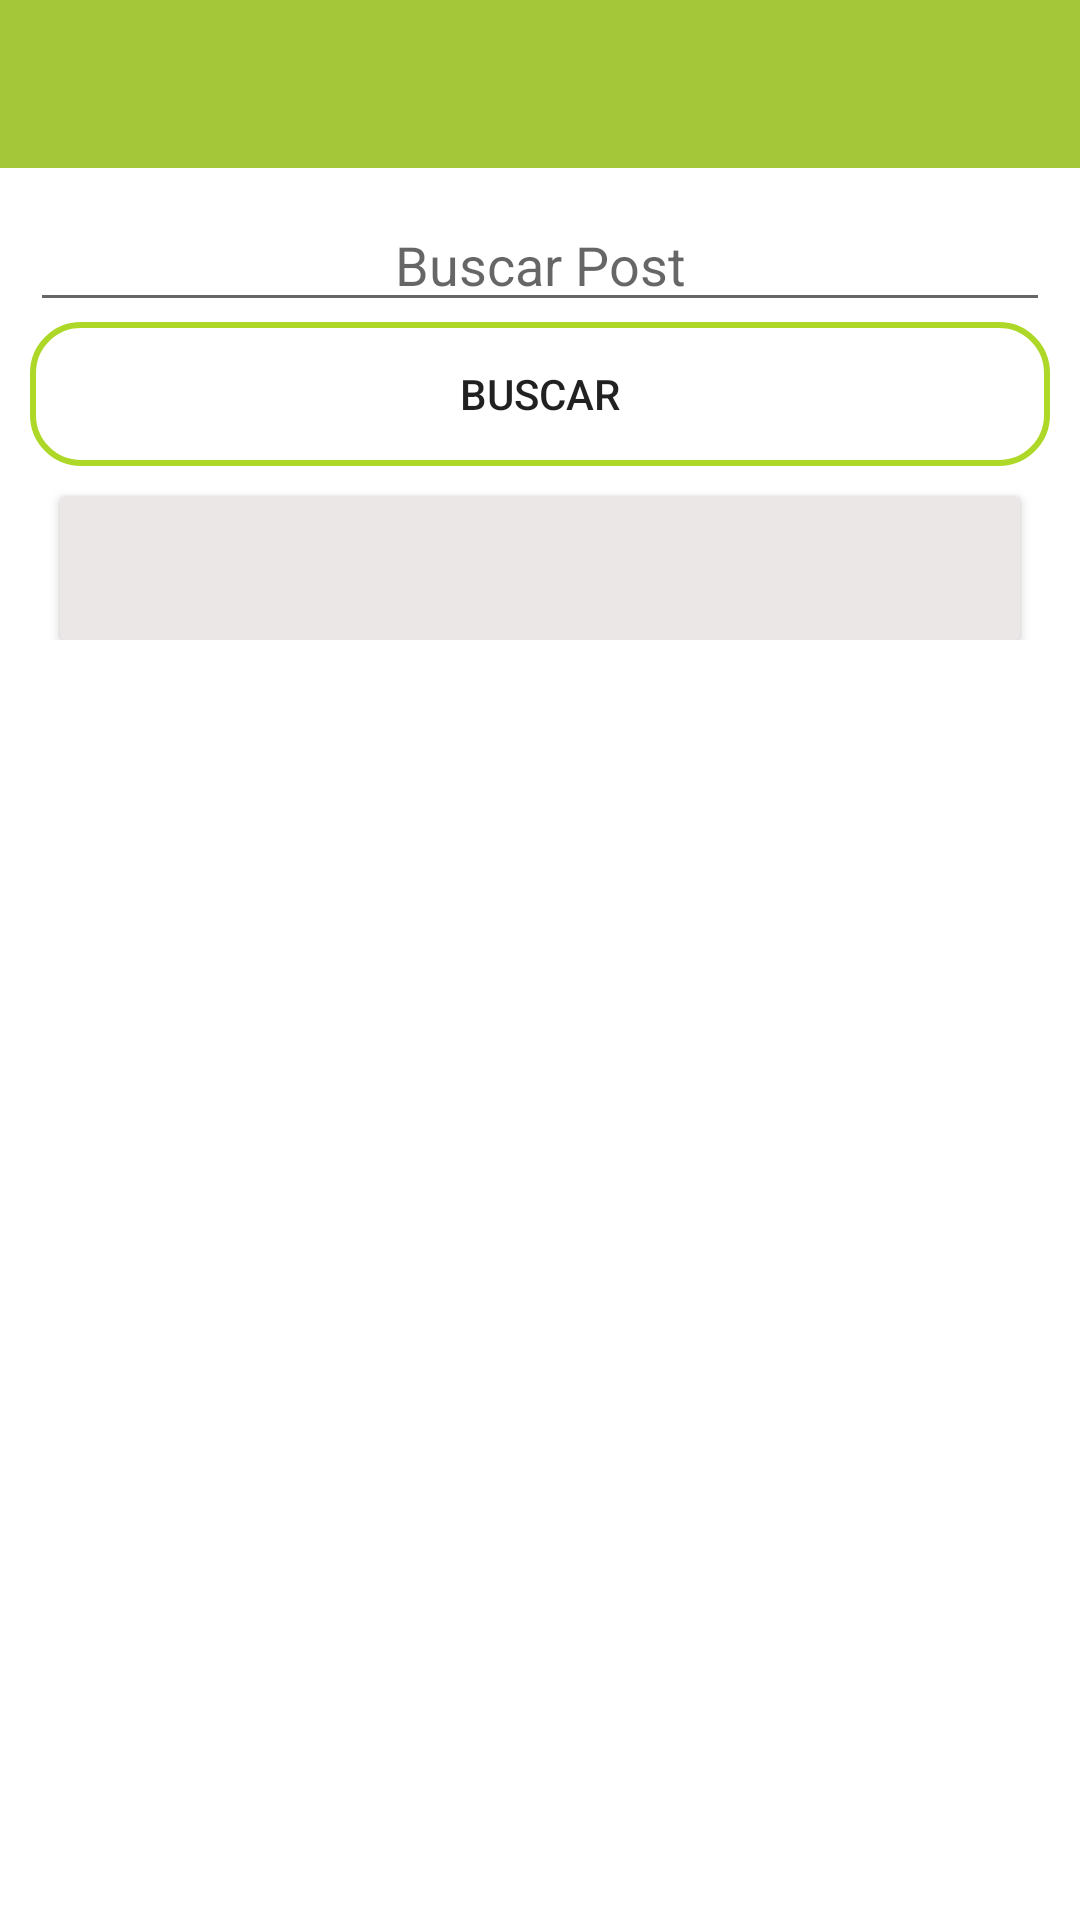

Write the Android layout XML for this screen, with the resource values it uses.
<!-- AndroidManifest.xml: application theme Theme.ConsumirApi -->
<!-- res/layout/activity_main.xml -->
<?xml version="1.0" encoding="utf-8"?>
<ScrollView xmlns:android="http://schemas.android.com/apk/res/android" android:layout_width="match_parent" android:layout_height="wrap_content">
    <LinearLayout
        xmlns:android="http://schemas.android.com/apk/res/android"
        xmlns:card_view="http://schemas.android.com/apk/res-auto"
        xmlns:tools="http://schemas.android.com/tools"
        xmlns:app="http://schemas.android.com/apk/res-auto"
        android:layout_width="match_parent"
        android:layout_height="match_parent"
        tools:context=".controllers.MainActivity"
        android:orientation="vertical">
        <include layout="@layout/tool_bar" android:id="@+id/tool_bar"/>
        <LinearLayout android:layout_width="match_parent" android:layout_height="wrap_content"
                      android:orientation="vertical"
                      android:layout_marginLeft="10dp"
                      android:layout_marginRight="10dp"
                      android:layout_marginTop="10dp">

        <EditText android:layout_width="match_parent"
                  android:layout_height="wrap_content"
                  android:hint="Buscar Post"
                  android:id="@+id/edtPalabra"
                  android:gravity="center"/>

        <Button android:layout_width="match_parent"
                android:layout_height="wrap_content"
                android:id="@+id/btnBuscar"
                android:text="Buscar"
                android:background="@drawable/button_rounded_border"/>

        <include layout="@layout/news"/>
    </LinearLayout>
</LinearLayout>
</ScrollView>
<!-- res/layout/tool_bar.xml (included above) -->
<?xml version="1.0" encoding="utf-8"?>
<androidx.appcompat.widget.Toolbar xmlns:android="http://schemas.android.com/apk/res/android"
                                   android:layout_width="match_parent"
                                   android:layout_height="wrap_content"
                                   android:background="@color/background_all">

</androidx.appcompat.widget.Toolbar>
<!-- res/layout/news.xml (included above) -->
<?xml version="1.0" encoding="utf-8"?>
<LinearLayout
        xmlns:android="http://schemas.android.com/apk/res/android"
        xmlns:card_view="http://schemas.android.com/apk/res-auto"
        xmlns:tools="http://schemas.android.com/tools"
        xmlns:app="http://schemas.android.com/apk/res-auto"
        android:layout_width="match_parent"
        android:layout_height="match_parent"
        tools:context=".controllers.MainActivity"
        android:orientation="vertical">

    <androidx.cardview.widget.CardView
            android:layout_width="match_parent"
            android:layout_height="wrap_content"
            android:layout_marginLeft="10dp"
            android:layout_marginRight="10dp"
            android:layout_marginTop="10dp"
            card_view:cardBackgroundColor="#ece7e7">

        <LinearLayout
                android:layout_width="match_parent"
                android:layout_height="wrap_content"
                android:orientation="vertical"
                android:layout_marginLeft="10dp"
                android:layout_marginRight="10dp"
                android:layout_marginTop="10dp">

            <ListView android:layout_width="match_parent" android:layout_height="match_parent" android:id="@+id/list">

            </ListView>
            <TextView
                    android:layout_width="wrap_content"
                    android:layout_height="wrap_content"
                    android:text=""
                    android:id="@+id/txtResultado"
                    app:layout_constraintBottom_toBottomOf="parent"
                    app:layout_constraintLeft_toLeftOf="parent"
                    app:layout_constraintRight_toRightOf="parent"
                    app:layout_constraintTop_toTopOf="parent"/>
            <TextView
                    android:layout_width="wrap_content"
                    android:layout_height="wrap_content"
                    android:text=""
                    android:id="@+id/txtBody"
                    app:layout_constraintBottom_toBottomOf="parent"
                    app:layout_constraintLeft_toLeftOf="parent"
                    app:layout_constraintRight_toRightOf="parent"
                    app:layout_constraintTop_toTopOf="parent"/>
        </LinearLayout>
    </androidx.cardview.widget.CardView>

</LinearLayout>
<!-- resources referenced by this layout -->
<resources>
  <color name="background_all">#a4c639</color>
  <!-- drawable button_rounded_border (drawable) -->
  <?xml version="1.0" encoding="utf-8"?>
  <shape xmlns:android="http://schemas.android.com/apk/res/android">
      <corners android:radius="16dp"/>
      <stroke android:width="2dp" android:color="@color/background_buttons"/>
  </shape>
  <style name="Theme.ConsumirApi" parent="Theme.MaterialComponents.DayNight.NoActionBar">
          
          <item name="colorPrimary">@color/background_all</item>
          <item name="colorPrimaryVariant">@color/purple_700</item>
          <item name="colorOnPrimary">@color/white</item>
          
          <item name="colorSecondary">@color/teal_200</item>
          <item name="colorSecondaryVariant">@color/teal_700</item>
          <item name="colorOnSecondary">@color/black</item>
          
          <item name="android:statusBarColor" tools:targetApi="l">?attr/colorPrimaryVariant</item>
          
      </style>
  <color name="background_buttons">#add827</color>
  <color name="purple_700">#FF3700B3</color>
  <color name="white">#FFFFFFFF</color>
  <color name="teal_200">#FF03DAC5</color>
  <color name="teal_700">#FF018786</color>
  <color name="black">#FF000000</color>
</resources>
